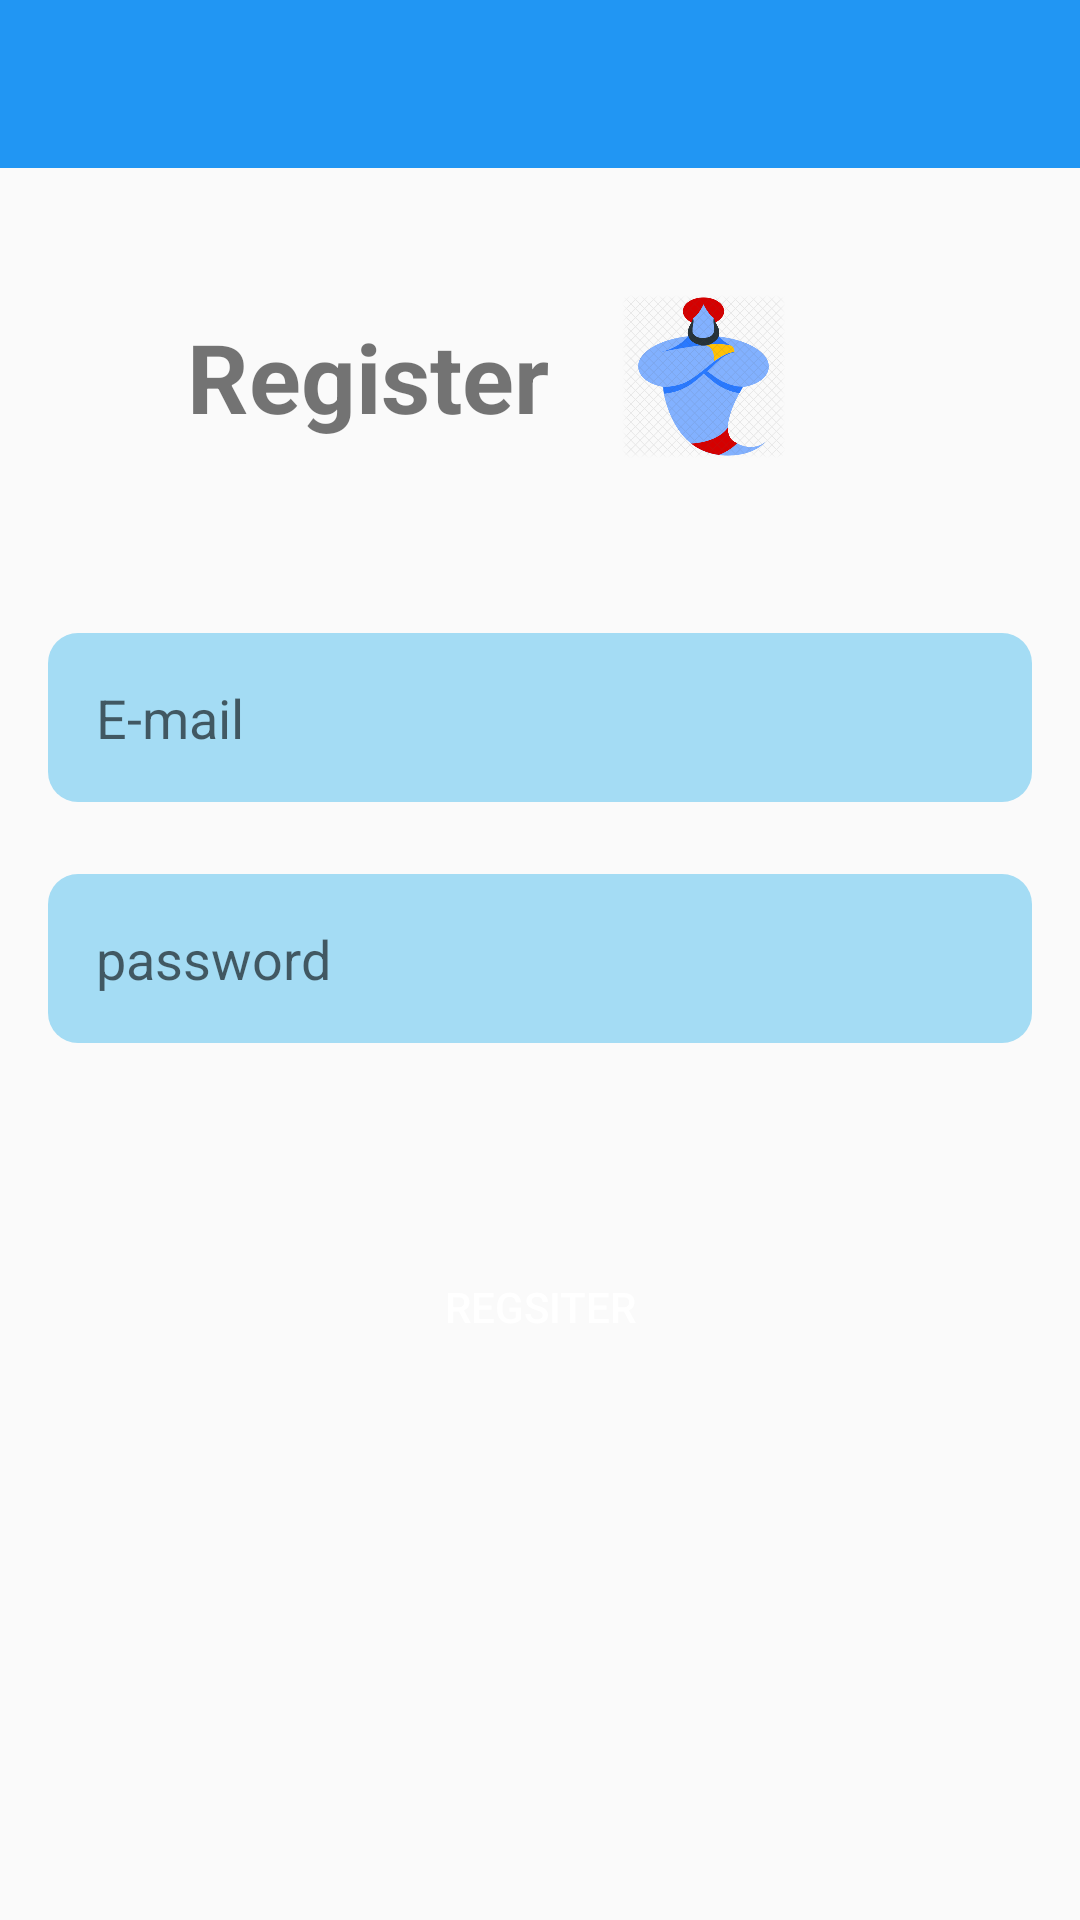

Layout XML and referenced resources for this Android screen:
<!-- AndroidManifest.xml: application theme AppTheme -->
<!-- res/layout/activity_register.xml -->
<?xml version="1.0" encoding="utf-8"?>
<androidx.constraintlayout.widget.ConstraintLayout xmlns:android="http://schemas.android.com/apk/res/android"
    xmlns:app="http://schemas.android.com/apk/res-auto"
    xmlns:tools="http://schemas.android.com/tools"
    android:id="@+id/cs"
    android:layout_width="match_parent"
    android:layout_height="match_parent"
    tools:context=".RegisterActivity">

    <include
        android:id="@+id/toolbar"
        layout="@layout/bar_layout"
        app:layout_constraintEnd_toEndOf="parent"
        app:layout_constraintStart_toStartOf="parent"
        app:layout_constraintTop_toTopOf="parent" />

    <EditText
        android:id="@+id/email"
        android:layout_width="0dp"
        android:layout_height="wrap_content"
        android:layout_marginStart="16dp"
        android:layout_marginTop="64dp"
        android:layout_marginEnd="16dp"
        android:background="@drawable/edit_text_background"
        android:ems="10"
        android:hint="E-mail"
        android:inputType="textEmailAddress"
        android:padding="16dp"
        app:layout_constraintEnd_toEndOf="parent"
        app:layout_constraintStart_toStartOf="parent"
        app:layout_constraintTop_toBottomOf="@+id/textView" />

    <EditText
        android:id="@+id/password"
        android:layout_width="0dp"
        android:layout_height="wrap_content"
        android:layout_marginStart="16dp"
        android:layout_marginTop="24dp"
        android:layout_marginEnd="16dp"
        android:ems="10"
        android:hint="password"
        android:background="@drawable/edit_text_background"
        android:padding="16dp"
        android:inputType="textPassword"
        app:layout_constraintEnd_toEndOf="parent"
        app:layout_constraintStart_toStartOf="parent"
        app:layout_constraintTop_toBottomOf="@+id/email" />

    <Button
        android:id="@+id/register"
        android:layout_width="0dp"
        android:layout_height="wrap_content"
        android:layout_marginStart="24dp"
        android:layout_marginTop="64dp"
        android:layout_marginEnd="24dp"
        android:text="Regsiter"
        android:textColor="#fff"
        android:background="@drawable/button_custom3"
        app:layout_constraintEnd_toEndOf="parent"
        app:layout_constraintStart_toStartOf="parent"
        app:layout_constraintTop_toBottomOf="@+id/password" />

    <TextView
        android:id="@+id/textView"
        android:layout_width="wrap_content"
        android:layout_height="wrap_content"
        android:layout_marginTop="48dp"
        android:text="Register"
        android:textSize="32dp"
        android:textStyle="bold"
        app:layout_constraintEnd_toEndOf="parent"
        app:layout_constraintHorizontal_bias="0.26"
        app:layout_constraintStart_toStartOf="parent"
        app:layout_constraintTop_toBottomOf="@+id/toolbar" />

    <ImageView
        android:id="@+id/imageView3"
        android:layout_width="55dp"
        android:layout_height="55dp"
        android:layout_marginStart="24dp"
        app:layout_constraintBottom_toBottomOf="@+id/textView"
        app:layout_constraintStart_toEndOf="@+id/textView"
        app:layout_constraintTop_toTopOf="@+id/textView"
        app:srcCompat="@drawable/genie" />

</androidx.constraintlayout.widget.ConstraintLayout>
<!-- res/layout/bar_layout.xml (included above) -->
<?xml version="1.0" encoding="utf-8"?>
<androidx.appcompat.widget.Toolbar xmlns:android="http://schemas.android.com/apk/res/android"
    android:layout_width="match_parent"
    android:layout_height="wrap_content"
    xmlns:app="http://schemas.android.com/apk/res-auto"
    android:id="@+id/toolbar"
    app:titleTextColor="#fff"
    app:titleTextAppearance="@style/Toolbar.TitleText"
    android:background="@color/colorPrimaryDark">

</androidx.appcompat.widget.Toolbar>
<!-- resources referenced by this layout -->
<resources>
  <color name="colorPrimaryDark">#2196F3</color>
  <!-- drawable edit_text_background (drawable) -->
  <?xml version="1.0" encoding="utf-8"?>
  <shape xmlns:android="http://schemas.android.com/apk/res/android"
      android:shape="rectangle">
      <corners
          android:radius="10dp"/>
  
      <solid android:color="#A4DCF4"/>
  
  </shape>
  <!-- drawable genie: png bitmap (drawable, 105805 bytes) -->
  <style name="Toolbar.TitleText" parent="TextAppearance.Widget.AppCompat.Toolbar.Title">
          <item name="android:textSize">18sp</item>
      </style>
  <style name="AppTheme" parent="Theme.AppCompat.Light.NoActionBar">
          
          <item name="colorPrimary">@color/colorPrimary</item>
          <item name="colorPrimaryDark">@color/colorPrimaryDark</item>
          <item name="colorAccent">@color/colorAccent</item>
          <item name="android:textColorSecondary">#fff</item>
      </style>
  <color name="colorPrimary">#03A9F4</color>
  <color name="colorAccent">#03DAC5</color>
</resources>
